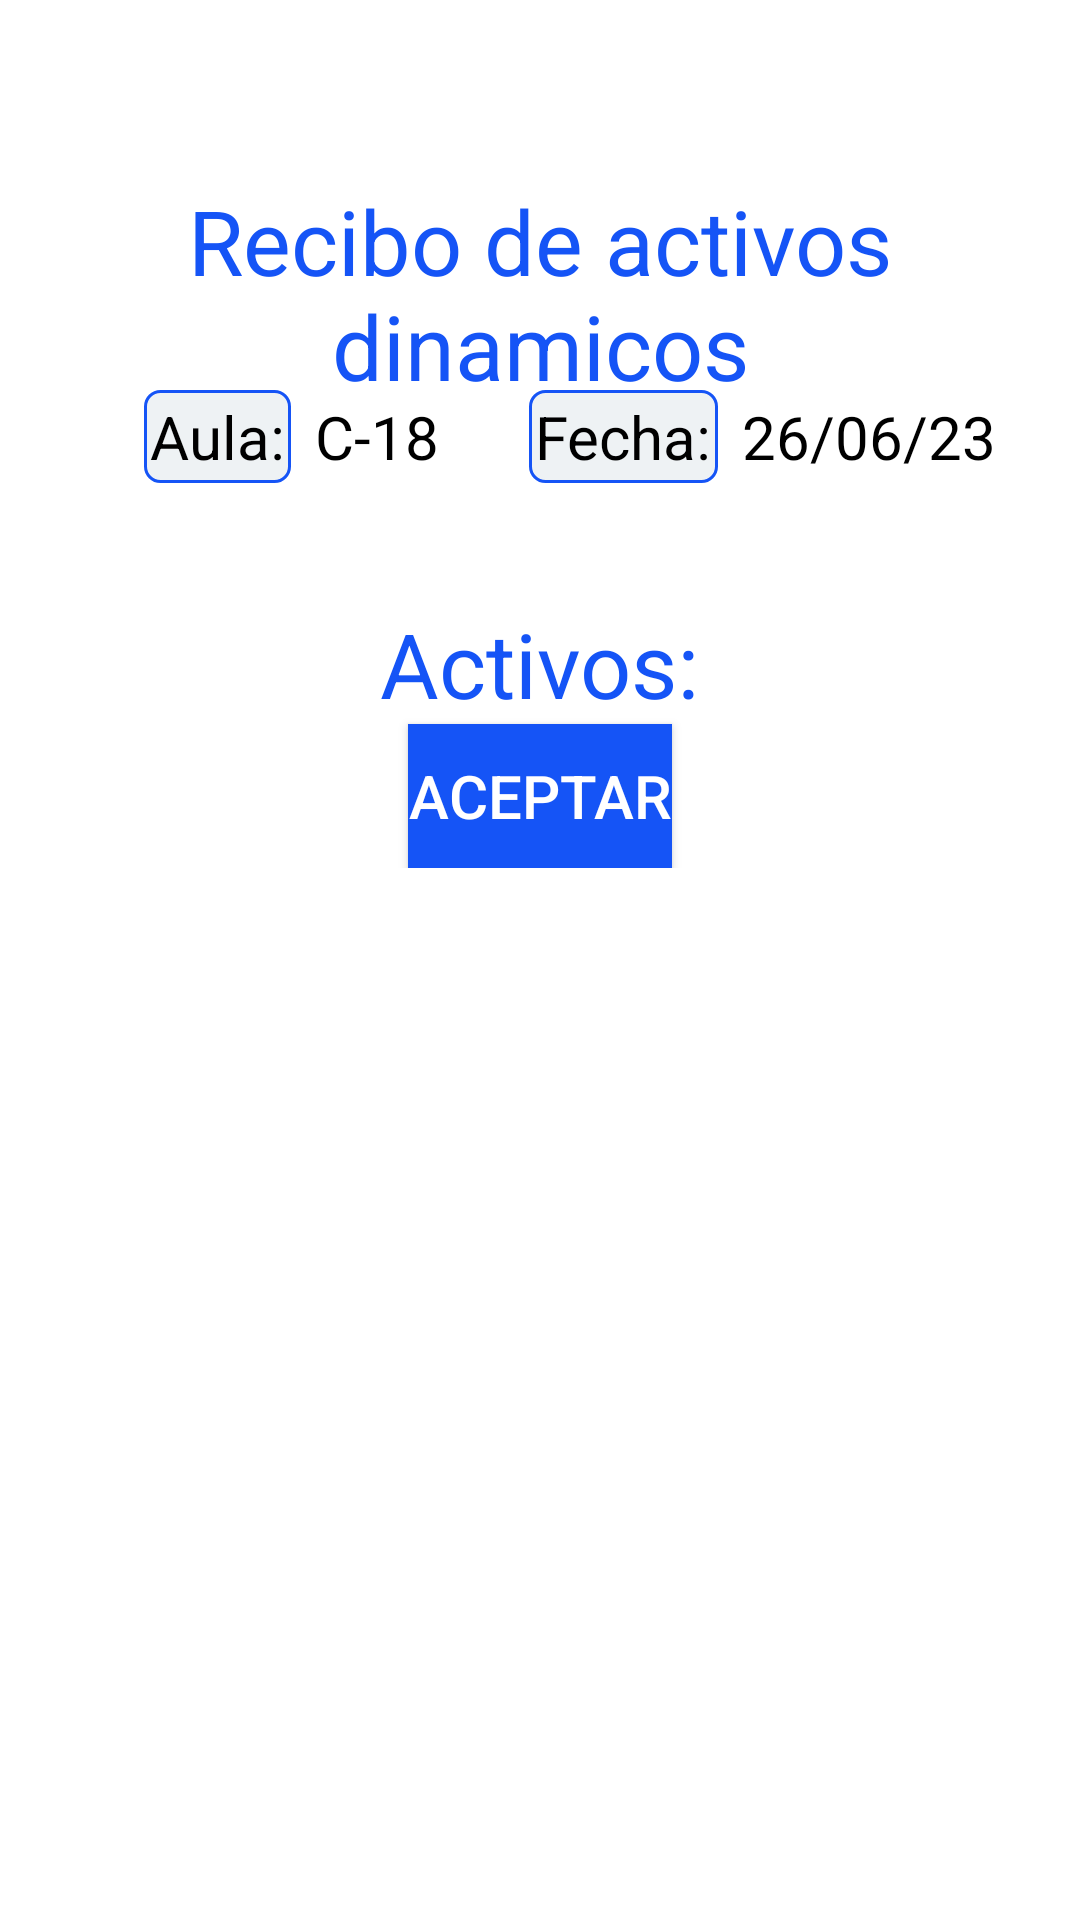

Layout XML and referenced resources for this Android screen:
<!-- AndroidManifest.xml: application theme Theme.Uniactivos -->
<!-- res/layout/fragment_receive_dynamics.xml -->
<?xml version="1.0" encoding="utf-8"?>
<FrameLayout xmlns:android="http://schemas.android.com/apk/res/android"
    xmlns:tools="http://schemas.android.com/tools"
    android:layout_width="match_parent"
    android:layout_height="match_parent"
    tools:context=".view.fragments.ReceiveStatics">


    <TextView
        android:id="@+id/titulo"
        android:layout_width="match_parent"
        android:layout_height="wrap_content"
        android:text="@string/receive_dynamics_title"
        android:textSize="30sp"
        android:textColor="@color/blue"
        android:layout_marginTop="60sp"
        android:textAlignment="center"/>

    <LinearLayout
        android:layout_width="match_parent"
        android:layout_height="wrap_content"
        android:layout_marginTop="130sp"
        android:gravity="center"
        android:orientation="vertical">

        <LinearLayout
            android:layout_width="match_parent"
            android:layout_height="wrap_content"
            android:gravity="center_horizontal"
            android:orientation="horizontal"
            android:layout_marginBottom="25sp">

            <TextView
                android:id="@+id/textView18"
                android:layout_width="wrap_content"
                android:layout_height="match_parent"
                android:layout_marginStart="20sp"
                android:text="@string/title_aula"
                android:textColor="@color/black"
                android:textSize="20sp"
                android:background="@drawable/text_border"
                android:padding="2sp"/>

            <TextView
                android:id="@+id/aulaTextView"
                android:layout_width="wrap_content"
                android:layout_height="wrap_content"
                android:layout_marginStart="8sp"
                android:text="C-18"
                android:textColor="@color/black"
                android:textSize="20sp" />

            <TextView
                android:id="@+id/textView16"
                android:layout_width="wrap_content"
                android:layout_height="wrap_content"
                android:gravity="center"
                android:layout_marginStart="30sp"
                android:text="@string/title_fecha"
                android:textColor="@color/black"
                android:textSize="20sp"
                android:background="@drawable/text_border"
                android:padding="2sp"/>

            <TextView
                android:id="@+id/dateTextView"
                android:layout_width="wrap_content"
                android:layout_height="wrap_content"
                android:layout_marginStart="8sp"
                android:text="26/06/23"
                android:textColor="@color/black"
                android:textSize="20sp" />


        </LinearLayout>

        <LinearLayout
            android:layout_width="400sp"
            android:layout_height="wrap_content"
            android:gravity="center"
            android:layout_gravity="center"
            android:orientation="vertical">

            <TextView
                android:id="@+id/activos"
                android:layout_width="wrap_content"
                android:layout_height="wrap_content"
                android:layout_marginTop="15sp"
                android:text="@string/title_activos_title"
                android:textColor="@color/blue"
                android:textSize="30sp" />

            <androidx.recyclerview.widget.RecyclerView
                android:id="@+id/rvDynamicAsset"
                android:layout_width="match_parent"
                android:layout_height="match_parent" />

            <Button
                android:id="@+id/buttonAceptarActivos"
                android:layout_width="wrap_content"
                android:layout_height="wrap_content"
                android:background="@color/blue"
                android:text="@string/btn_aceptar"
                android:textColor="@color/white"
                android:textSize="20sp" />

        </LinearLayout>

    </LinearLayout>

</FrameLayout>
<!-- resources referenced by this layout -->
<resources>
  <color name="black">#FF000000</color>
  <color name="blue">#1554F6</color>
  <color name="white">#FFFFFFFF</color>
  <!-- drawable text_border (drawable) -->
  <shape xmlns:android="http://schemas.android.com/apk/res/android"
      android:shape="rectangle">
      <stroke
          android:width="1dp"
          android:color="@color/blue" />
      <corners android:radius="5dp" />
      <solid android:color="@color/gray_white"/>
  </shape>
  <string name="btn_aceptar">Aceptar</string>
  <string name="receive_dynamics_title">Recibo de activos dinamicos</string>
  <string name="title_activos_title">Activos:</string>
  <string name="title_aula">Aula:</string>
  <string name="title_fecha">Fecha:</string>
  <style name="Theme.Uniactivos" parent="Theme.MaterialComponents.DayNight.DarkActionBar">
          
          <item name="colorPrimary">@color/blue</item>
          <item name="colorPrimaryVariant">@color/blue</item>
          <item name="colorOnPrimary">@color/white</item>
          
          <item name="colorSecondary">@color/teal_200</item>
          <item name="colorSecondaryVariant">@color/teal_700</item>
          <item name="colorOnSecondary">@color/black</item>
          
          <item name="android:statusBarColor">?attr/colorPrimaryVariant</item>
          
      </style>
  <color name="gray_white">#eef2f4</color>
  <color name="teal_200">#FF03DAC5</color>
  <color name="teal_700">#FF018786</color>
</resources>
